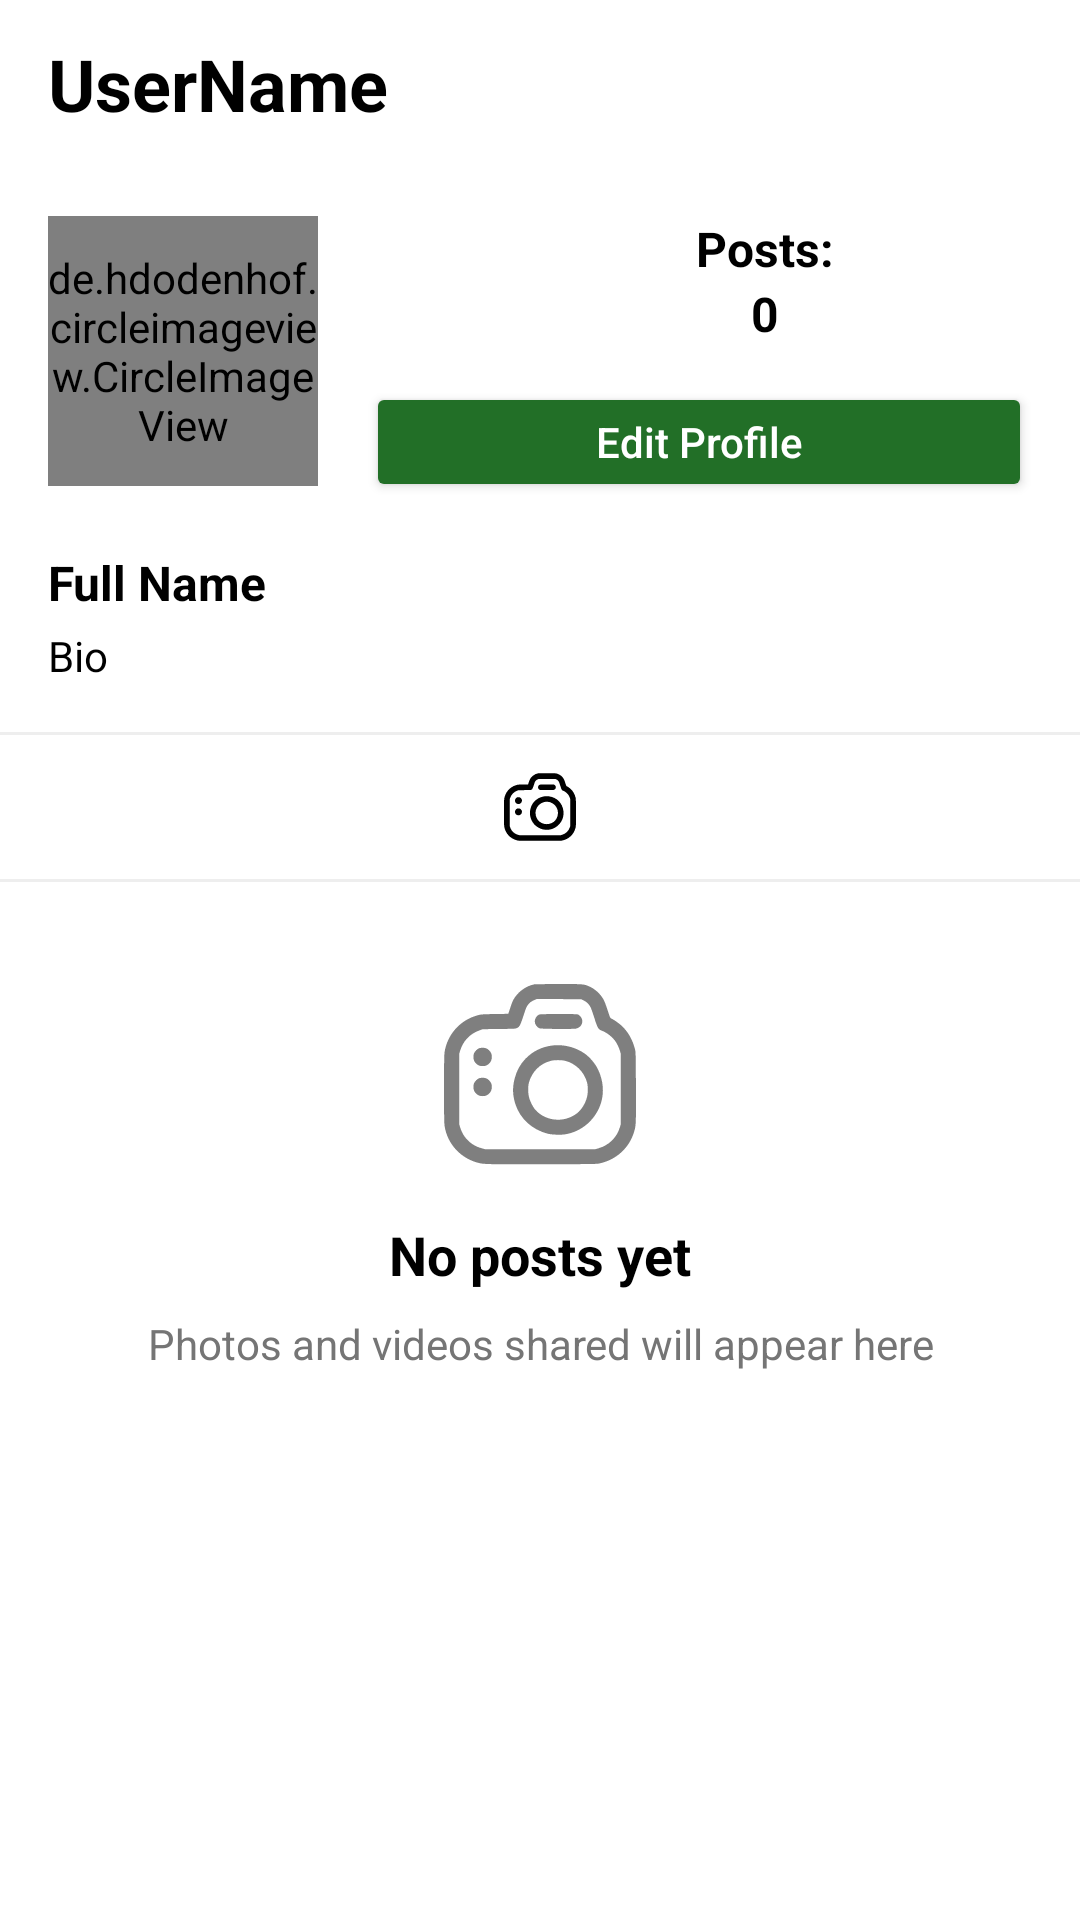

Layout XML and referenced resources for this Android screen:
<!-- AndroidManifest.xml: application theme Theme.Uni -->
<!-- res/layout/fragment_user.xml -->
<?xml version="1.0" encoding="utf-8"?>
<RelativeLayout
    xmlns:android="http://schemas.android.com/apk/res/android"
    xmlns:tools="http://schemas.android.com/tools"
    xmlns:app="http://schemas.android.com/apk/res-auto"
    android:layout_width="match_parent"
    android:layout_height="match_parent"
    android:background="@color/white"
    tools:context=".Fragments.UserFragment"
    android:layoutDirection="ltr">

    <com.google.android.material.appbar.AppBarLayout
        android:id="@+id/app_bar_layout_user"
        android:layout_width="match_parent"
        android:layout_height="wrap_content"
        android:background="@color/white">

        <androidx.appcompat.widget.Toolbar
            android:id="@+id/user_tool_bar"
            android:layout_width="match_parent"
            android:layout_height="?attr/actionBarSize"
            android:background="@color/white"
            android:elevation="2dp">

            <TextView
                android:id="@+id/user_name"
                android:layout_width="wrap_content"
                android:layout_height="wrap_content"
                android:text="@string/username"
                android:textSize="24sp"
                android:maxLines="1"
                android:ellipsize="end"
                android:textStyle="bold"
                android:textColor="@color/black" />

        </androidx.appcompat.widget.Toolbar>

    </com.google.android.material.appbar.AppBarLayout>

    <ScrollView
        android:id="@+id/scrool_view"
        android:layout_width="match_parent"
        android:layout_height="match_parent"
        android:layout_below="@+id/app_bar_layout_user">

        <LinearLayout
            android:layout_width="match_parent"
            android:layout_height="wrap_content"
            android:orientation="vertical">

            
            <LinearLayout
                android:id="@+id/profile_section"
                android:layout_width="match_parent"
                android:layout_height="wrap_content"
                android:orientation="horizontal"
                android:padding="16dp">

                <de.hdodenhof.circleimageview.CircleImageView
                    android:id="@+id/user_image"
                    android:layout_width="90dp"
                    android:layout_height="90dp"
                    android:src="@drawable/defualt_profile_icon"/>

                <LinearLayout
                    android:layout_width="0dp"
                    android:layout_height="wrap_content"
                    android:layout_weight="1"
                    android:layout_marginStart="16dp"
                    android:orientation="vertical">

                    
                    <LinearLayout
                        android:layout_width="match_parent"
                        android:layout_height="wrap_content"
                        android:orientation="horizontal"
                        android:gravity="center_vertical">

                        <LinearLayout
                            android:layout_width="wrap_content"
                            android:layout_height="wrap_content"
                            android:orientation="vertical"
                            android:gravity="center"
                            android:layout_marginLeft="110dp">

                            <TextView
                                android:layout_width="wrap_content"
                                android:layout_height="wrap_content"
                                android:text="@string/posts"
                                android:textColor="@color/black"
                                android:textSize="16sp"
                                android:textStyle="bold" />

                            <TextView
                                android:id="@+id/total_posts"
                                android:layout_width="wrap_content"
                                android:layout_height="wrap_content"
                                android:text="@string/_0"
                                android:textSize="16sp"
                                android:textStyle="bold"
                                android:textColor="@color/black"/>
                        </LinearLayout>

                    </LinearLayout>

                    
                    <Button
                        android:id="@+id/edit_button"
                        android:layout_width="match_parent"
                        android:layout_height="40dp"
                        android:layout_marginTop="12dp"
                        android:text="@string/edit_profile"
                        android:textAllCaps="false"
                        android:textColor="@color/white"
                        android:backgroundTint="@color/colorPrimary"
                        android:textSize="14sp"/>

                    
                    <LinearLayout
                        android:id="@+id/connection_buttons_layout"
                        android:layout_width="match_parent"
                        android:layout_height="wrap_content"
                        android:orientation="horizontal"
                        android:layout_marginTop="12dp"
                        android:visibility="gone">

                        <Button
                            android:id="@+id/want_to_know_button"
                            android:layout_width="0dp"
                            android:layout_height="40dp"
                            android:layout_weight="1"
                            android:text="Want to know"
                            android:textAllCaps="false"
                            android:textColor="@color/white"
                            android:backgroundTint="@color/colorPrimary"
                            android:textSize="14sp"/>

                        <Button
                            android:id="@+id/start_chat_button"
                            android:layout_width="0dp"
                            android:layout_height="40dp"
                            android:layout_weight="1"
                            android:layout_marginStart="8dp"
                            android:text="Start Chat"
                            android:textAllCaps="false"
                            android:textColor="@color/white"
                            android:backgroundTint="@color/blue"
                            android:textSize="14sp"
                            android:visibility="gone"/>
                    </LinearLayout>

                </LinearLayout>
            </LinearLayout>

            
            <LinearLayout
                android:id="@+id/bio_section"
                android:layout_width="match_parent"
                android:layout_height="wrap_content"
                android:orientation="vertical"
                android:paddingStart="16dp"
                android:paddingEnd="16dp"
                android:paddingBottom="16dp">

                <TextView
                    android:id="@+id/full_user_name"
                    android:layout_width="wrap_content"
                    android:layout_height="wrap_content"
                    android:text="@string/full_name"
                    android:textSize="16sp"
                    android:textStyle="bold"
                    android:textColor="@color/black"/>

                <TextView
                    android:id="@+id/bio"
                    android:layout_width="wrap_content"
                    android:layout_height="wrap_content"
                    android:layout_marginTop="4dp"
                    android:text="@string/bio"
                    android:textSize="14sp"
                    android:textColor="@color/black"/>
            </LinearLayout>

            
            <View
                android:layout_width="match_parent"
                android:layout_height="1dp"
                android:background="#EEEEEE"/>

            
            <LinearLayout
                android:layout_width="match_parent"
                android:layout_height="48dp"
                android:orientation="horizontal"
                android:background="@color/white">

                <ImageView
                    android:id="@+id/grid"
                    android:layout_width="0dp"
                    android:layout_weight="1"
                    android:layout_height="24dp"
                    android:layout_gravity="center"
                    android:src="@drawable/camera_icon"/>
            </LinearLayout>

            
            <View
                android:layout_width="match_parent"
                android:layout_height="1dp"
                android:background="#EEEEEE"/>

            
            <androidx.recyclerview.widget.RecyclerView
                android:id="@+id/posts_recycler_view"
                android:layout_width="match_parent"
                android:layout_height="wrap_content"
                android:nestedScrollingEnabled="false"/>

            
            <LinearLayout
                android:id="@+id/empty_posts"
                android:layout_width="match_parent"
                android:layout_height="wrap_content"
                android:orientation="vertical"
                android:gravity="center"
                android:padding="32dp">

                <ImageView
                    android:layout_width="64dp"
                    android:layout_height="64dp"
                    android:src="@drawable/camera_icon"
                    android:alpha="0.5"/>

                <TextView
                    android:layout_width="wrap_content"
                    android:layout_height="wrap_content"
                    android:layout_marginTop="16dp"
                    android:text="No posts yet"
                    android:textSize="18sp"
                    android:textStyle="bold"
                    android:textColor="@color/black"/>

                <TextView
                    android:layout_width="wrap_content"
                    android:layout_height="wrap_content"
                    android:layout_marginTop="8dp"
                    android:text="Photos and videos shared will appear here"
                    android:textSize="14sp"
                    android:textAlignment="center"
                    android:textColor="#757575"/>
            </LinearLayout>

        </LinearLayout>
    </ScrollView>

</RelativeLayout>
<!-- resources referenced by this layout -->
<resources>
  <color name="black">#FF000000</color>
  <color name="blue">#4285F4</color>
  <color name="colorPrimary">#226F27</color>
  <color name="white">#FFFFFFFF</color>
  <!-- drawable camera_icon: vector/xml drawable (drawable, 2993 chars, omitted) -->
  <!-- drawable defualt_profile_icon: vector/xml drawable (drawable, 4401 chars, omitted) -->
  <string name="_0">0</string>
  <string name="bio">Bio</string>
  <string name="edit_profile">Edit Profile</string>
  <string name="full_name">Full Name</string>
  <string name="posts">Posts:</string>
  <string name="username">UserName</string>
  <style name="Theme.Uni" parent="Theme.MaterialComponents.DayNight.NoActionBar">
          
          <item name="colorPrimary">@color/colorPrimary</item>
          <item name="colorPrimaryVariant">@color/colorPrimary</item>
          <item name="colorOnPrimary">@color/white</item>
          
          <item name="colorSecondary">@color/teal_200</item>
          <item name="colorSecondaryVariant">@color/teal_700</item>
          <item name="colorOnSecondary">@color/black</item>
          
          <item name="android:statusBarColor">?attr/colorPrimaryVariant</item>
          
      </style>
  <color name="teal_200">#FF03DAC5</color>
  <color name="teal_700">#00796B</color>
</resources>
